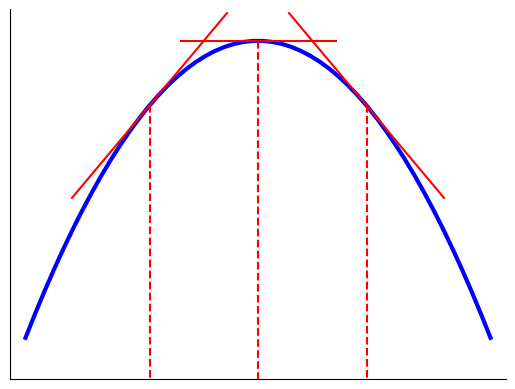

The matplotlib source for this figure:
# -*- coding: utf-8 -*-
# based on https://github.com/probml/pmtk3/blob/master/demos/arsEnvelope.m
# author : Ang Ming Liang

import numpy as np
import matplotlib.pyplot as plt
from scipy.stats import norm

xs = np.linspace(-1.5, 1.5, 50)
ps = norm.logpdf(xs)

dy_dx = lambda x : -x

fig, ax = plt.subplots()

# Hide the right and top spines
ax.spines['right'].set_visible(False)
ax.spines['top'].set_visible(False)

# Fix the plot size
ax.set_xlim(-1.6, 1.6)
ax.set_ylim(-2.2,-0.8)

# Plotting the log-concave distribution
ax.plot(xs, ps, 'b-',linewidth=3)

# At x=-0.7
x1 = -0.7
ratio1 = dy_dx(x1)
ax.plot([x1 - 0.5, x1 + 0.5], [norm.logpdf(x1)-0.5*ratio1, norm.logpdf(x1)+0.5*ratio1], '-r', 'LineWidth', 3);
ax.plot([x1, x1], [norm.logpdf(x1),-2.2], '--r', 'LineWidth', 3);

# At x=0
x2 = 0
ratio2 = dy_dx(x2)
ax.plot([x2 - 0.5, x2 + 0.5], [norm.logpdf(x2)-0.5*ratio2, norm.logpdf(x2)+0.5*ratio2], '-r', 'LineWidth', 3);
ax.plot([x2, x2], [norm.logpdf(x2),-2.2], '--r', 'LineWidth', 3);

# At x=0.7
x3 = 0.7;
ratio3 = dy_dx(x3)
ax.plot([x3 - 0.5, x3 + 0.5], [norm.logpdf(x3)-0.5*ratio3, norm.logpdf(x3)+0.5*ratio3], '-r', 'LineWidth', 3);
ax.plot([x3, x3], [norm.logpdf(x3),-2.2], '--r', 'LineWidth', 3);

# Remove the x-axis and y-axis ticks
plt.xticks([])
plt.yticks([])

plt.show()

